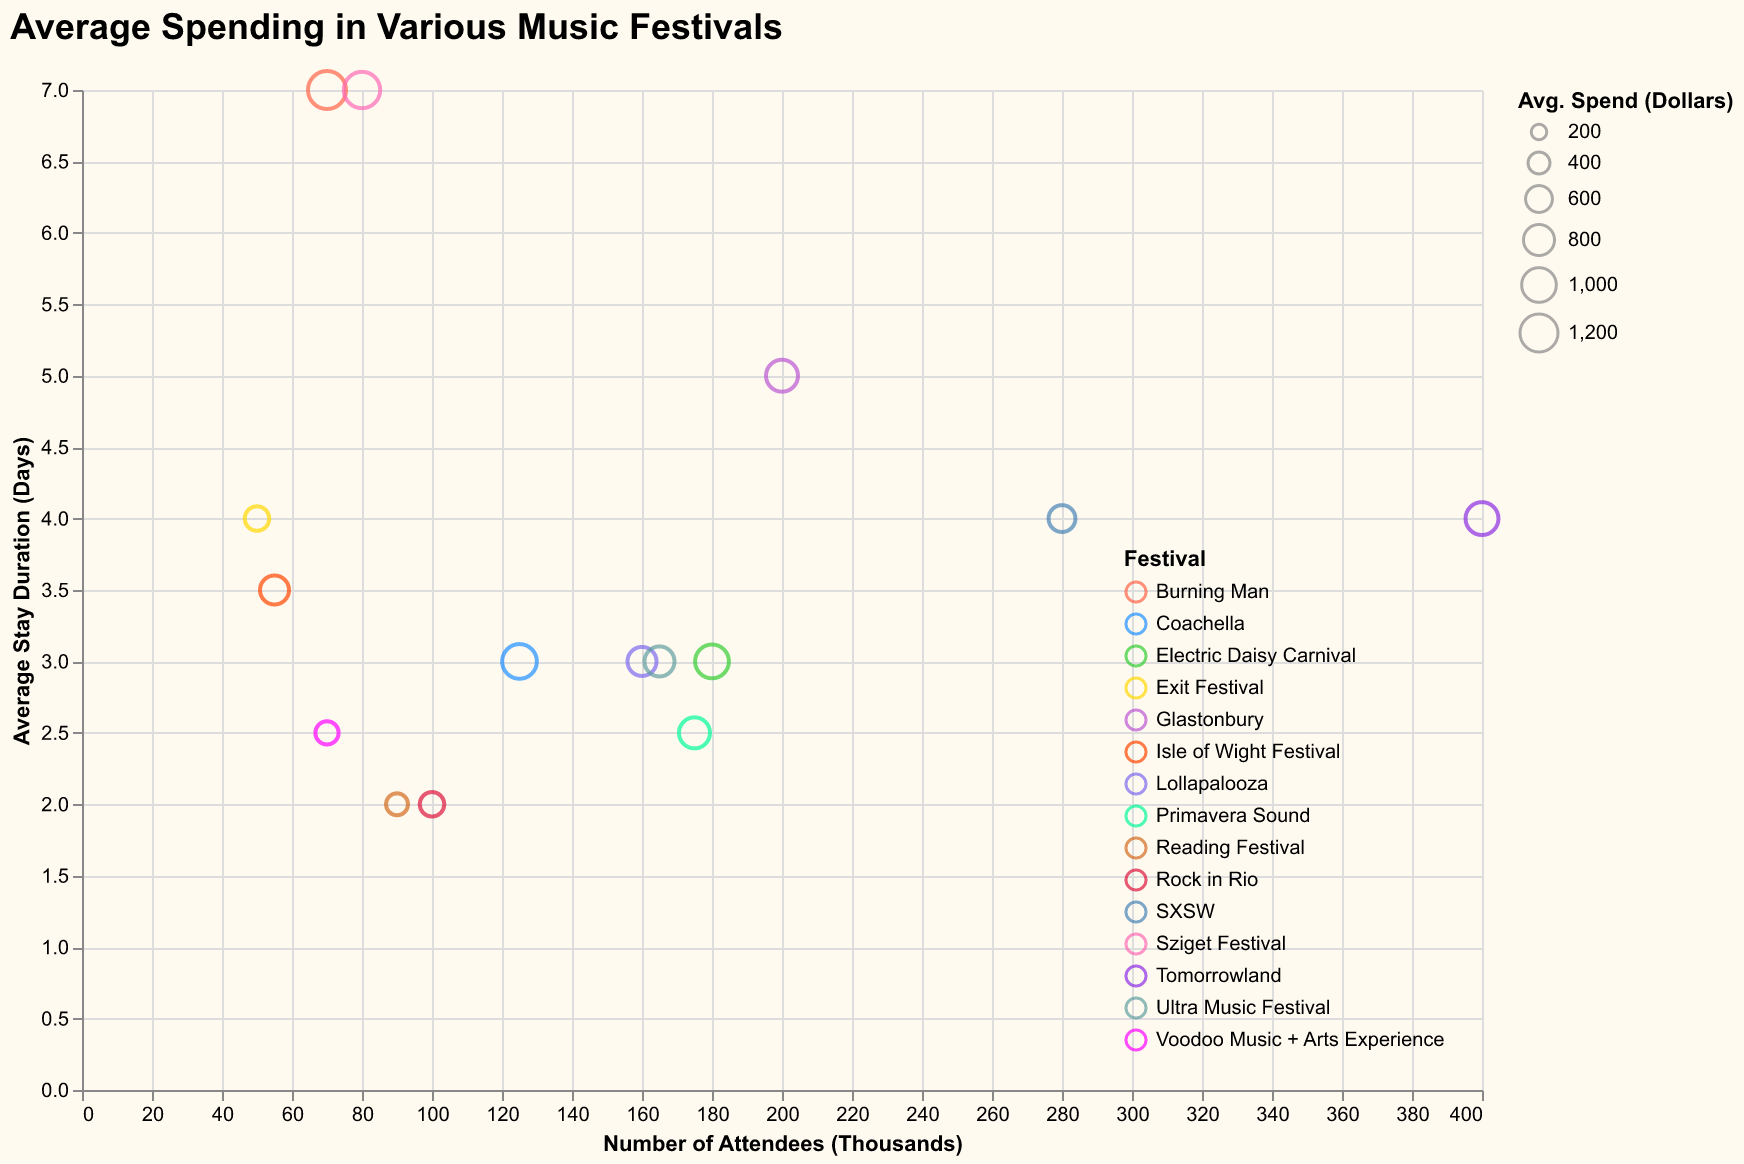

Values plotted in this chart, from the file beside it:
Festival, Attendees (Thousands), Avg Stay (Days), Avg Spend (Dollars)
Coachella, 125, 3.0, 1000
Glastonbury, 200, 5.0, 850
Tomorrowland, 400, 4.0, 900
Lollapalooza, 160, 3.0, 700
Burning Man, 70, 7.0, 1200
Rock in Rio, 100, 2.0, 500
Ultra Music Festival, 165, 3.0, 750
SXSW, 280, 4.0, 600
Electric Daisy Carnival, 180, 3.0, 950
Primavera Sound, 175, 2.5, 800
Reading Festival, 90, 2.0, 400
Voodoo Music + Arts Experience, 70, 2.5, 450
Exit Festival, 50, 4.0, 500
Isle of Wight Festival, 55, 3.5, 700
Sziget Festival, 80, 7.0, 1100
